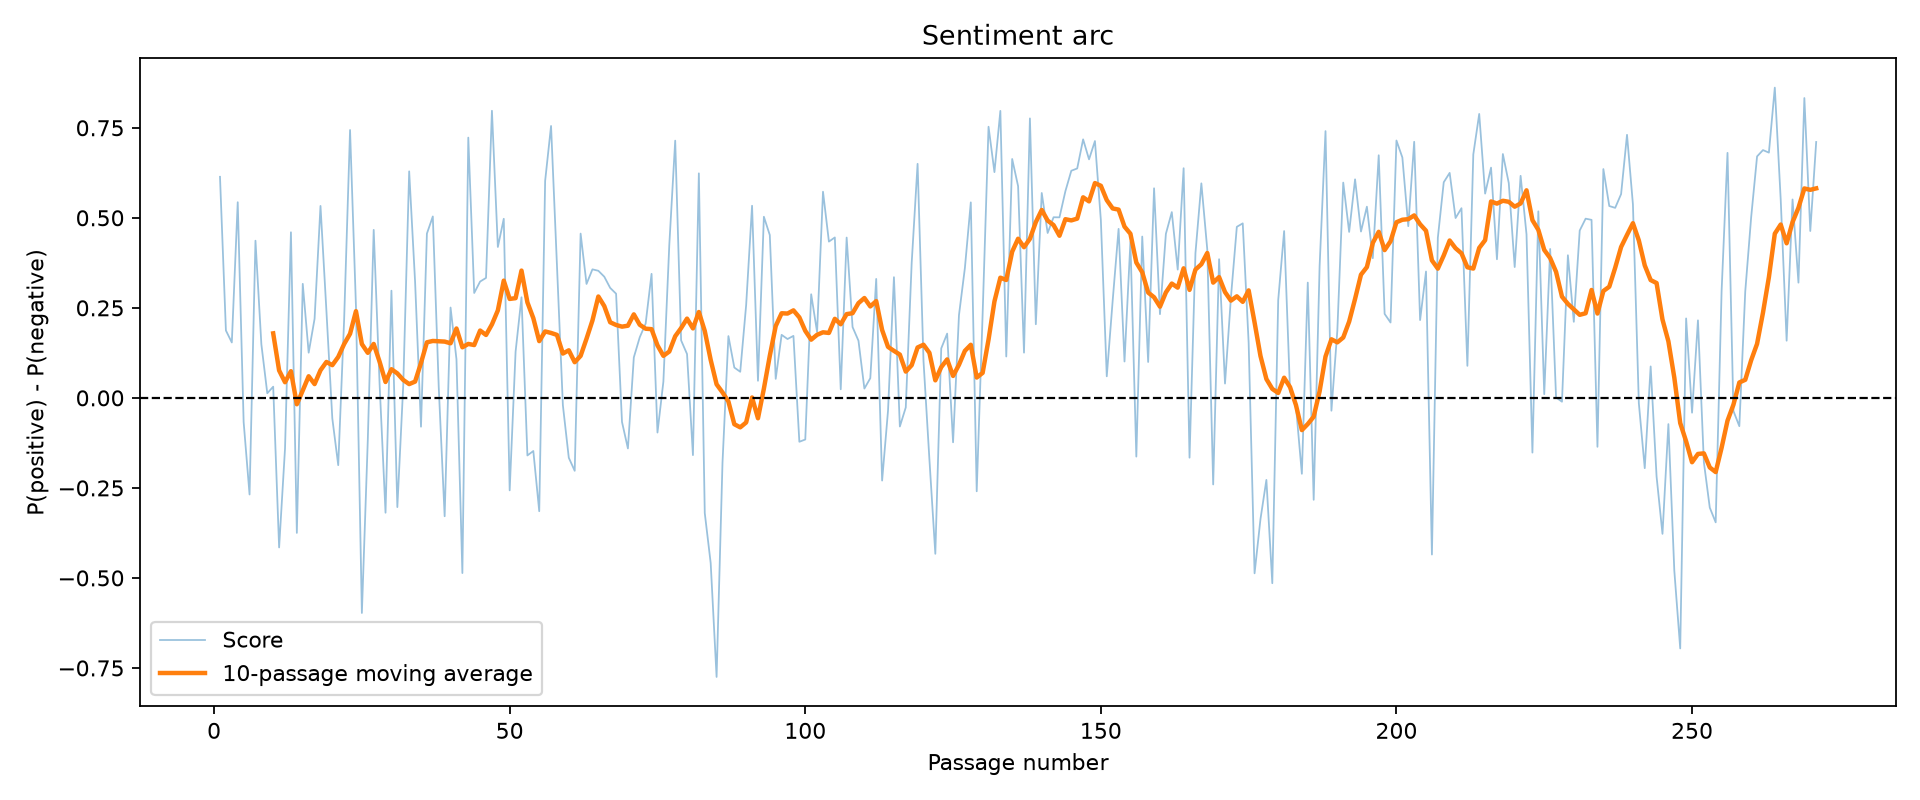

The file beside this chart, header and first rows:
passage_number, score, text
1, 0.6139, 牵风记/徐怀中著. —北京：人民文学出版社，2018???与序曲同步之尾声??演…
2, 0.1871, 她的职务是文化教员，因为编制在旅司令部，统称参谋。汪参谋！一个颇富于铁血意味的职…
3, 0.1538, 又一种解释，参加聚会的男士，占相当大比重，当年都曾暗暗对小汪抱有过不切实际的幻想…
4, 0.5433, 蔡老站起身，大家明白是有话要讲的样子，即刻安静下来，听他发表讲演。???“每年聚…
5, -0.06709, 各位请看，镜头以内全体将士一模一样做欢笑状，所有含苞待放的花朵齐刷刷地全开了。这…
6, -0.2683, ”???起先虽是在闹哄，并没有明确提出自己的“纲领”，不知道他们究竟要的什么。现…
7, 0.4365, 团长齐竞接到报告，风是风火是火地赶来了。???大幕拉开了，台口高高挂起一盏汽灯，…
8, 0.1485, 野战军总部派演出队下来，你们叫喊不看！不看！那岂不就是说，我们不稀罕上级的关心爱…
9, 0.01278, 部队和群众是间隔开来的，好像是特为女孩留出的一条通道，她一溜儿小跑来到了台前，脸…
10, 0.03105, 作为现场的最高指挥员，决不可冷冰冰地板起面孔，给如此天真烂漫、满腔热情的女学生劈…
11, -0.4154, 三点水的汪，可不可以的可，逾越的逾。”???“下面安静！下面安静！现在，让我来介…
12, -0.1406, ”???汪可逾加重语气回答：“不是《高山》，也不是《流水》，是《高山流水》！”?…
13, 0.4598, ”???《高山流水》刚演奏完毕，汽灯突然灭了。汽灯一直修不好，总不能让这位少女演…
14, -0.375, ”???“一号”很有些不以为然，他毫不掩饰自己倚老卖老的态度：“儿童兴趣，儿童兴…
15, 0.3166, 老农们也借这工夫，回家给牲口添两把草料，搅拌几下，什么事也没耽误。???半大不小…
16, 0.1254, 那天独立第九旅举办的军民同乐晚会，远远超出了娱乐的含义，令战史编写组各位将校难以…
17, 0.2196, ”???齐竞一抖缰绳飞奔而去，两名警卫员紧随其后，消失在黑暗中。??????第二…
18, 0.533, 船工一下拉住了他，说他跳回大石头上，会带有很强的惯性前冲力，搞不好会将妹妹连人带…
19, 0.2421, 在此期间，九团已扩编为旅的架子，正式组建为“独立第九旅”。古代数学称“九”为最大…
20, -0.05708, ”???齐竞绝对想不到，将近五年之后，女孩会在这里等着他，忙说：“冤枉冤枉！我怎…
21, -0.187, 从小患有夜盲症，又是平板脚，爸爸妈妈一大家人都不懂得，有这样严重的生理缺陷，本来…
22, 0.2179, 九旅是作战部队，根本不需要精通古琴的文艺人才，只要大军区文工团来一封“商调函”，…
23, 0.7438, 假如看到过九旅司令部女文化教员小汪弹琴，这个问题就不是问题。在四个八度的开阔音域…
24, 0.2531, 他们处处学着老同志的样子，要不了多久，也成了地地道道的“老”同志了。汪参谋不同，…
25, -0.5974, 这钱是太行边区政府发行的唯一合法货币，沾都不能沾你的手。你想过没有，这属于什么性…
26, -0.1175, 劝解小汪没有用，不把春夏秋冬理顺了，她是不肯罢休的。军务参谋试图说服老大爷：“您…
27, 0.4665, 于是省略了互致问候，见面大呼小叫，相互拍拍肩膀头，或是当胸恭敬一拳，战友深情哥们…
28, 0.0376, 第三章 瑟瑟战栗的紫薇老树???1????“卢沟桥事变”以来，曹大姐就一直担任着…
29, -0.3189, 别人走“小弟弟路线”可以，轮到曹大姐走不通了。曹水儿当真是她本家的远房弟弟，多了…
30, 0.2976, ”曹水儿怯怯地问。“哪儿都可以，从头发到十个脚指头，我洗得干干净净的。”恭敬不如…
31, -0.3033, 还用说吗，不是‘光荣’了，难道还是他在爪哇国当了东床快婿不成！”???先前是说，…
32, 0.03577, 这几个老兵“人品太次郎”，他们当面给了妇救会主任许多廉价的安慰，背过脸去，却又四…
33, 0.629, 她把自己一生一世，浓缩进了她与曹水儿的新婚礼仪程序中，日月如梭，风华已逝，总还感…
34, 0.3226, 我只要人，马匹枪支一律退给他们，空缺的兵员可以自行补充。”???那个年代，军队中…
35, -0.08002, 一般人，帽檐都是出厂的尺寸，警卫员的帽檐个个是加长的，说遮阳效果好，不晃眼。什么…
36, 0.4562, 一般是在小腿外侧折叠出一行“人”字，而曹水儿可以并行折叠出两排“人”字，叫作“双…
37, 0.5038, 比来比去，旅参谋长齐竞的一支勃朗宁M1906最抢眼，并且是最后一版改进型的，达到…
38, 0.02998, ”???教导团团长这才恍然大悟，齐竞平时轻易不敢拿出他的M1906，今天忽然如此…
39, -0.3287, 有人来情绪了，公开扯着嗓子一遍又一遍地唱着：???抗战抗了八年多，???好的孬的…
40, 0.2509, 你只能下令解除关押，让他和战士们一起投入战斗。那么，“处分决定”的严肃性又将置于…
41, 0.1072, 这一头雄鹿，头顶生长着枝枝杈杈威风凛凛的一对大鹿角，不愁没有大队牝鹿排着长队在恭…
42, -0.4865, 他飞快地又打好绑腿，不是一副，而是三副绑带，还要打出两排“人”字儿，急得满头大汗…
43, 0.7227, 还有一种说法，相当具有文化水平，说曹氏家族里，不知哪一辈前人《诗经》读过头了，到…
44, 0.2912, 今天又故技重演，拎着他那个麻布口袋上前说：“大嫂！我这里有白面，跟你讨换一点马料…
45, 0.323, 他并不明了，对这个大肚子女人，他理应负有不可推卸的责任。不过，至少他还意识到，眼…
46, 0.3331, 孕妇看出曹水儿为难的样子，一把夺过了布口袋，冷笑着说：“小兄弟！这几斤面就算你不…
47, 0.7973, 首长说，该要小汪换着骑一会儿了。”???汪可逾本来很害怕“滩枣”，远远地不敢靠近…
48, 0.419, 其实，曹水儿并无太多具体教导，不过简略地交代了几句话，小汪竟能一气呵成，顺利完成…
49, 0.4974, 这个想法未免过于“小资”了一点，说要弹奏一曲给某某好友，已经够古怪够装模作样的了…
50, -0.2568, 汪可逾不免有些神情恍惚，难道真是古代一匹剽悍肥壮的军马闻声赶来了吗？定睛一看，却…
51, 0.1283, ”???这位古琴演奏家，少儿时代就已经拥有了众多崇拜者，人们当面向她表示，特别迷…
52, 0.2794, 而在独立第九旅司令部，可就变得非常鲜活，实有其人实有其事。很多人借题发挥，添油加…
53, -0.1599, 这话是什么意思？”???曹水儿脸色唰地变了，他慌恐已极，下意识地脚后跟一磕立正站…
54, -0.1476, ”???汪可逾拦住他：“不急不急，下不了雨。小曹，我们不谈这个，我问你，你是不是…
55, -0.3147, ”???独独曹水儿赶上了，全世界再无第二个人，遭逢这样滑稽好笑又是极为尴尬、极为…
56, 0.6026, 他照例站在路边等候着：“汪参谋！首长说该让小汪换着骑一会儿了！”小汪毫无推让之意…
57, 0.7551, 流言蜚语要来自管来好了，如同一拳打在棉花堆上，不可能对她造成伤害，到头来她一笑了…
58, 0.3643, 曹水儿首先向自己发出了严正警告，今后他与汪参谋之间，始终要严格保持着“一个骑马的…
59, -0.02048, ”???如果在文艺团体，你一天二十四小时练琴，那是提高专业水平，领导表扬群众称赞…
60, -0.1663, ”???“你看你看，我们哪里请得起哟！”姜科长开玩笑说。???“没有那么夸张，父…
... 211 more rows
